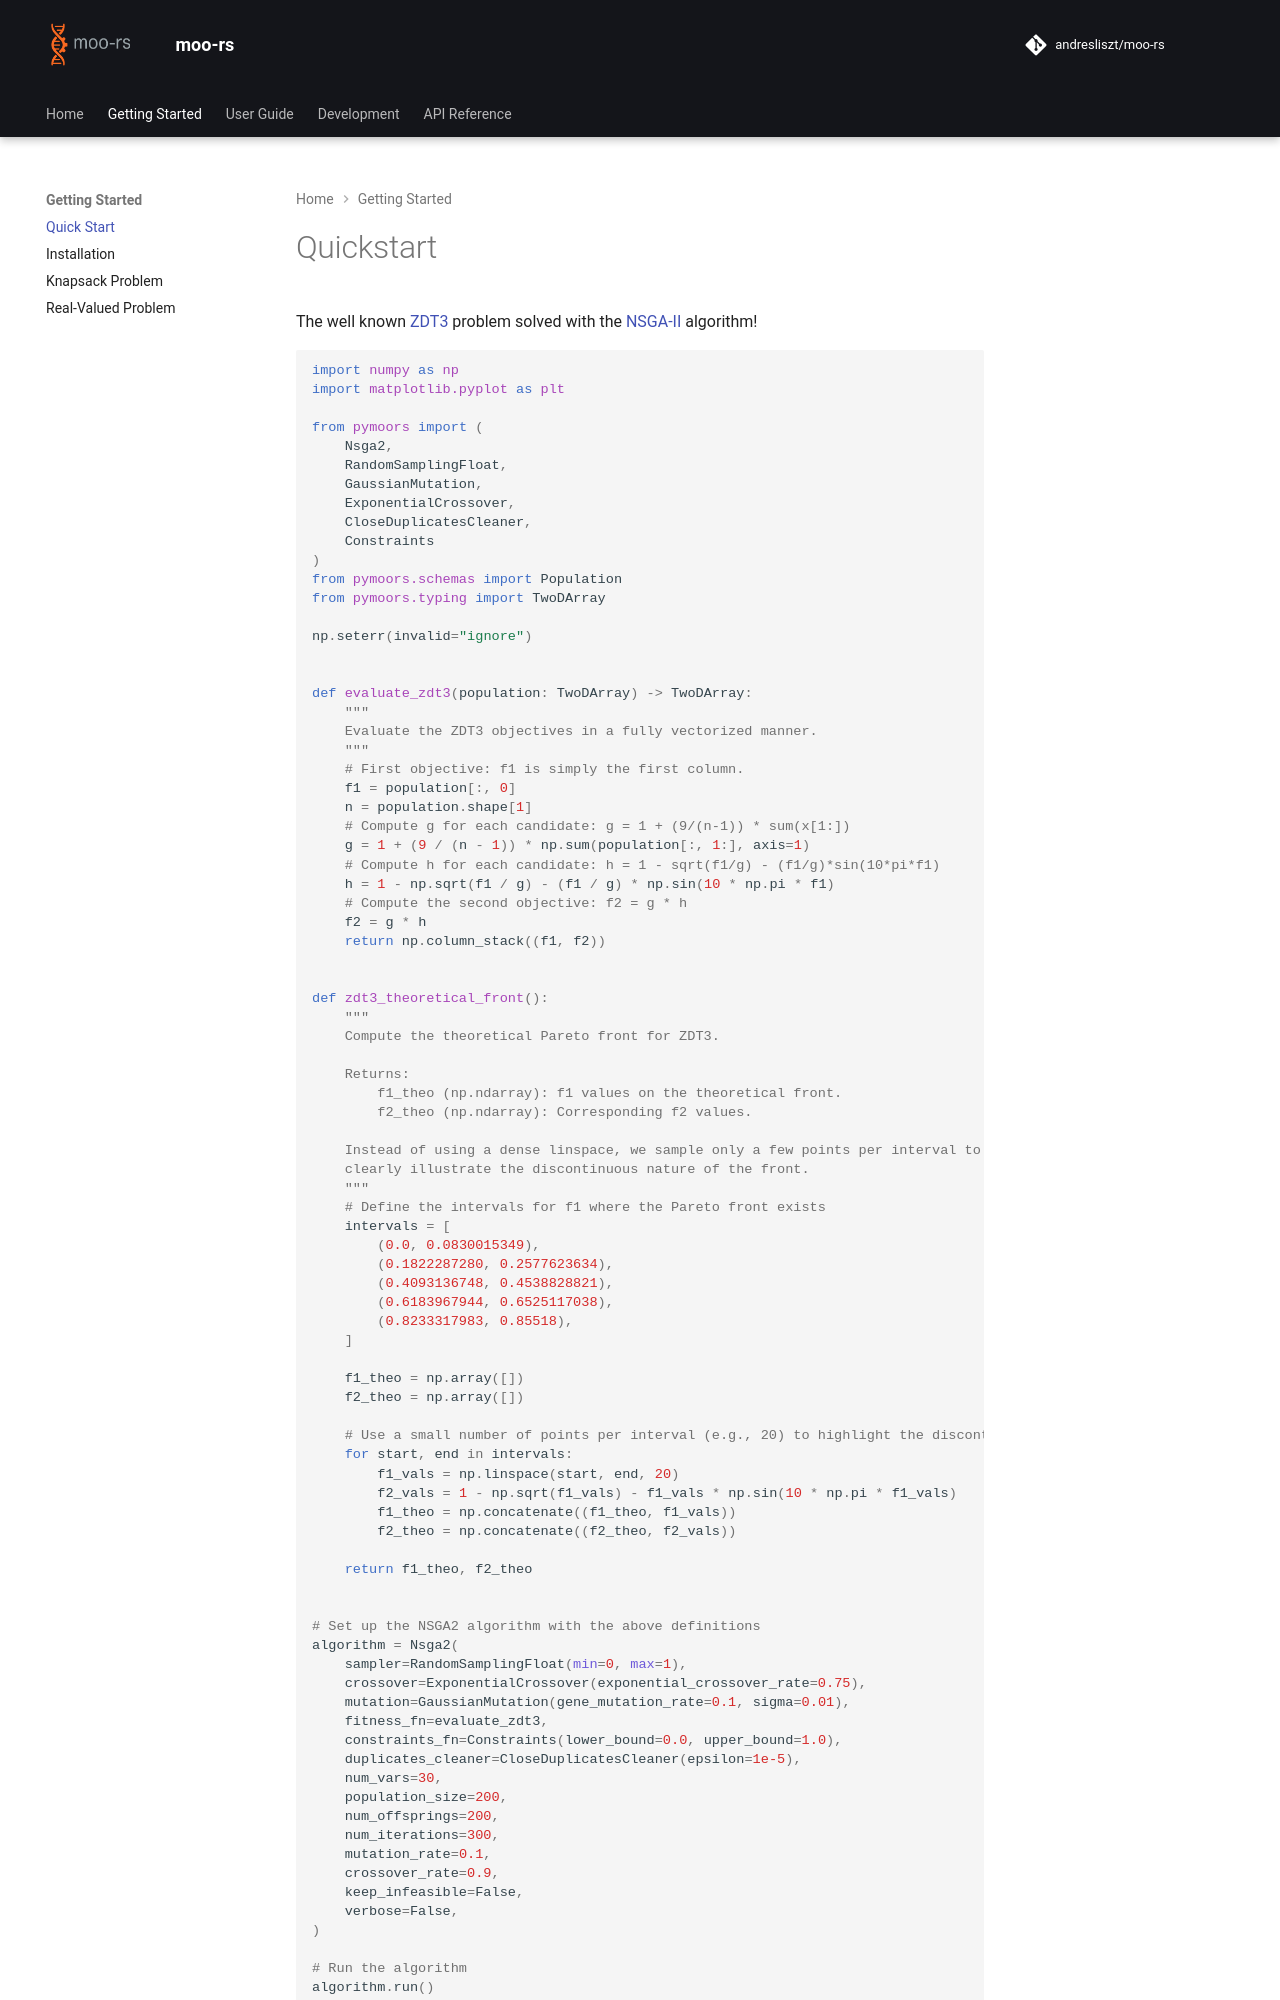

repository: andresliszt/pymoors · page: getting_started/quick_start.html · generator: mkdocs

# Quickstart

The well known [ZDT3](../user_guide/algorithms/nsga2.md#zdt3-problem) problem solved with the [NSGA-II](../user_guide/algorithms/nsga2.md) algorithm!

<div class="lang-rust" markdown>

{% include-markdown "../user_guide/algorithms/rust/nsg
